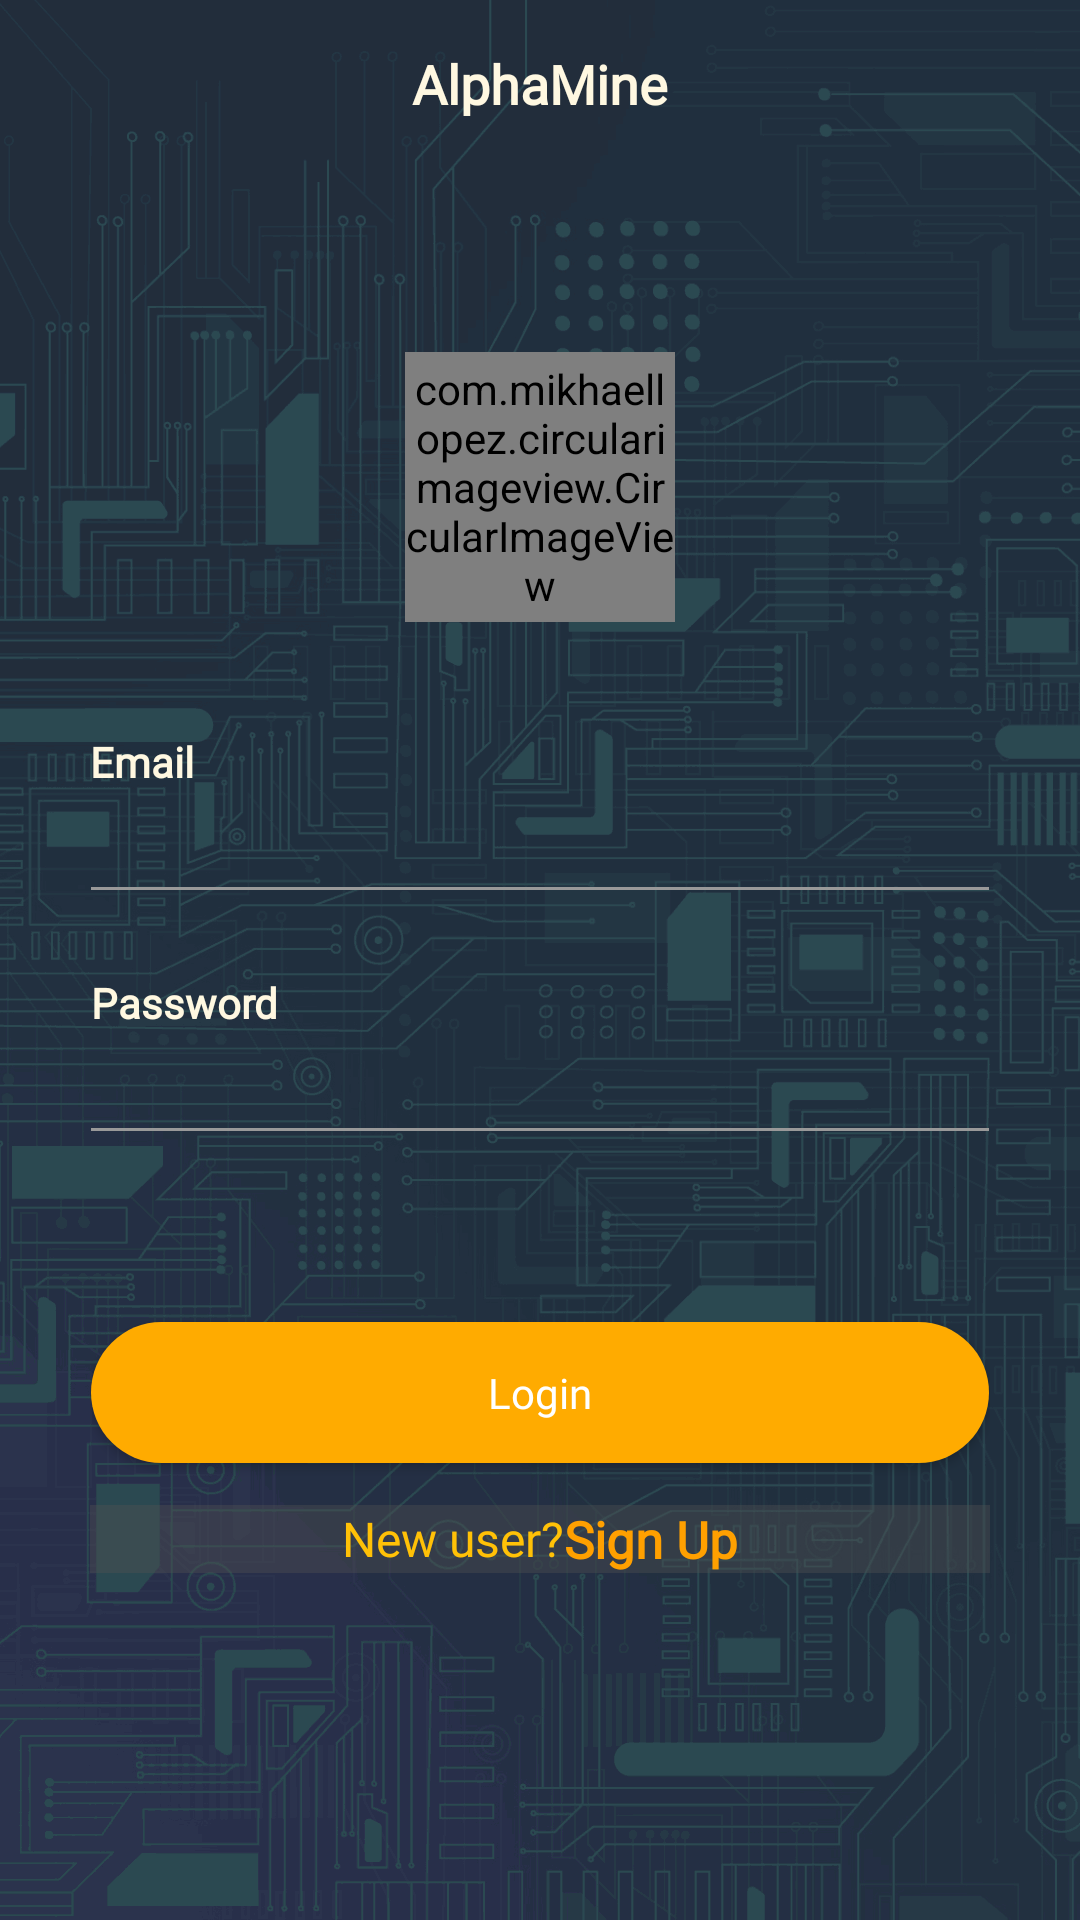

Reconstruct the res/layout file that produces this screen, plus the resources it refers to.
<!-- AndroidManifest.xml: application theme AppTheme -->
<!-- res/layout/activity_login.xml -->
<?xml version="1.0" encoding="utf-8"?>
<RelativeLayout xmlns:android="http://schemas.android.com/apk/res/android"
    xmlns:app="http://schemas.android.com/apk/res-auto"
    xmlns:tools="http://schemas.android.com/tools"
    android:layout_width="match_parent"
    android:layout_height="match_parent"
    tools:context="activities.LoginActivity"
    android:background="@color/grey_90">

    <ImageView
        android:layout_width="match_parent"
        android:layout_height="match_parent"
        android:src="@drawable/background"
        android:alpha="0.15"
        android:scaleType="centerCrop"/>

    <include layout="@layout/action_bar" />

    <RelativeLayout
        android:layout_width="match_parent"
        android:layout_height="match_parent">

        <LinearLayout
            android:layout_width="330dp"
            android:layout_height="wrap_content"
            android:layout_centerInParent="true"
            android:layout_centerVertical="true"
            android:orientation="vertical"
            android:padding="@dimen/spacing_large">

            <com.mikhaellopez.circularimageview.CircularImageView
                android:layout_width="90dp"
                android:layout_height="90dp"
                android:layout_margin="@dimen/spacing_xsmall"
                android:src="@drawable/app_logo_trans"
                app:civ_border="true"
                app:civ_border_color="@color/black"
                app:civ_border_width="1dp"
                app:civ_shadow="true"
                app:civ_shadow_radius="3dp"
                android:layout_gravity="center"/>

            <View
                android:layout_width="0dp"
                android:layout_height="@dimen/spacing_xlarge" />

            <TextView
                android:layout_width="wrap_content"
                android:layout_height="wrap_content"
                android:text="@string/email"
                android:textAlignment="center"
                android:textAppearance="@style/Base.TextAppearance.AppCompat.Small"
                android:textColor="@color/amber_50"
                android:textStyle="bold"
                android:fontFamily="@font/font1"/>

            <com.google.android.material.textfield.TextInputEditText
                android:id="@+id/UserName_EdtTxt"
                android:layout_width="match_parent"
                android:layout_height="wrap_content"
                android:layout_marginLeft="-4dp"
                android:layout_marginRight="-4dp"
                android:inputType="textEmailAddress"
                android:maxLength="50"
                android:maxLines="1"
                android:singleLine="true"
                android:textColor="@color/blue_grey_300"
                android:theme="@style/EditText.Grey" />

            <View
                android:layout_width="0dp"
                android:layout_height="@dimen/spacing_mlarge" />

            <TextView
                android:layout_width="wrap_content"
                android:layout_height="wrap_content"
                android:text="Password"
                android:textAlignment="center"
                android:textAppearance="@style/Base.TextAppearance.AppCompat.Small"
                android:textColor="@color/amber_50"
                android:textStyle="bold"
                android:fontFamily="@font/font1"/>

            <com.google.android.material.textfield.TextInputEditText
                android:id="@+id/Password_EdtTxt"
                android:layout_width="match_parent"
                android:layout_height="wrap_content"
                android:layout_marginLeft="-4dp"
                android:layout_marginRight="-4dp"
                android:inputType="textPassword"
                android:maxLength="50"
                android:maxLines="1"
                android:singleLine="true"
                android:textColor="@color/blue_grey_300"
                android:theme="@style/EditText.Grey" />

            <View
                android:layout_width="0dp"
                android:layout_height="@dimen/spacing_middle" />

            <TextView
                android:id="@+id/forgot_password"
                android:layout_width="wrap_content"
                android:layout_height="wrap_content"
                android:layout_gravity="right|end"
                android:layout_marginTop="@dimen/spacing_medium"
                android:clickable="true"
                android:text="@string/forgot_password"
                android:textAppearance="@style/Base.TextAppearance.AppCompat.Subhead"
                android:textColor="@color/black"
                android:textStyle="bold"
                android:visibility="invisible"
                android:focusable="true" />

            <View
                android:layout_width="0dp"
                android:layout_height="@dimen/spacing_large" />

            <Button
                android:id="@+id/Login_Btn"
                android:layout_width="match_parent"
                android:layout_height="55dp"
                android:layout_marginLeft="-4dp"
                android:layout_marginRight="-4dp"
                android:background="@drawable/btn_rounded"
                android:text="@string/login"
                android:textAllCaps="false"
                android:fontFamily="@font/font1"
                android:textColor="@color/white" />

            <View
                android:layout_width="0dp"
                android:layout_height="@dimen/spacing_medium" />

            <LinearLayout
                android:layout_width="match_parent"
                android:layout_height="wrap_content"
                android:layout_marginTop="@dimen/spacing_medium"
                android:gravity="center"
                android:orientation="horizontal"
                android:background="#61535353">

                <TextView
                    android:layout_width="wrap_content"
                    android:layout_height="wrap_content"
                    android:text="@string/new_user"
                    android:fontFamily="@font/font1"
                    android:textSize="16sp"
                    android:textColor="@color/amber_500" />

                <TextView
                    android:id="@+id/sign_up"
                    android:layout_width="wrap_content"
                    android:layout_height="wrap_content"
                    android:clickable="true"
                    android:text="@string/sign_up"
                    android:fontFamily="@font/font1"
                    android:textSize="17sp"
                    android:textColor="@color/amber_700"
                    android:textStyle="bold"
                    android:focusable="true" />

            </LinearLayout>

        </LinearLayout>

    </RelativeLayout>


</RelativeLayout>
<!-- res/layout/action_bar.xml (included above) -->
<?xml version="1.0" encoding="utf-8"?>
<androidx.appcompat.widget.Toolbar xmlns:android="http://schemas.android.com/apk/res/android"
    android:id="@+id/toolbar"
    android:layout_width="match_parent"
    android:layout_height="wrap_content"
    android:background="#00000000"
    android:elevation="4dp">

    <TextView
        android:id="@+id/toolbar_title"
        android:layout_width="wrap_content"
        android:layout_height="wrap_content"
        android:layout_gravity="center"
        android:fontFamily="@font/font1"
        android:text="@string/app_name"
        android:textColor="@color/amber_50"
        android:textSize="18.0sp"
        android:textStyle="bold" />

</androidx.appcompat.widget.Toolbar>
<!-- resources referenced by this layout -->
<resources>
  <color name="amber_50">#FFF8E1</color>
  <color name="amber_500">#FFC107</color>
  <color name="amber_700">#FFA000</color>
  <color name="black">#000000</color>
  <color name="blue_grey_300">#90A4AE</color>
  <color name="grey_90">#263238</color>
  <color name="white">#ffffff</color>
  <dimen name="spacing_large">15dp</dimen>
  <dimen name="spacing_medium">5dp</dimen>
  <dimen name="spacing_middle">10dp</dimen>
  <dimen name="spacing_mlarge">20dp</dimen>
  <dimen name="spacing_xlarge">35dp</dimen>
  <dimen name="spacing_xsmall">2dp</dimen>
  <!-- drawable app_logo_trans: png bitmap (drawable, 374527 bytes) -->
  <!-- drawable background: png bitmap (drawable, 120134 bytes) -->
  <!-- drawable btn_rounded: vector/xml drawable (drawable, 2232 chars, omitted) -->
  <string name="app_name">AlphaMine</string>
  <string name="email">Email</string>
  <string name="forgot_password">Forgot Password?</string>
  <string name="login">Login</string>
  <string name="new_user">New user?</string>
  <string name="sign_up">Sign Up</string>
  <style name="EditText.Grey" parent="@style/AppTheme">
          <item name="colorControlActivated">@color/grey_60</item>
          <item name="colorControlHighlight">@color/grey_60</item>
          <item name="colorControlNormal">@color/grey_40</item>
      </style>
  <style name="AppTheme" parent="Theme.AppCompat.Light.NoActionBar">
          
          <item name="colorPrimary">@color/colorPrimary</item>
          <item name="colorPrimaryDark">@color/colorPrimaryDark</item>
          <item name="colorAccent">@color/colorAccent</item>
      </style>
  <color name="grey_60">#666666</color>
  <color name="grey_40">#999999</color>
  <color name="colorPrimary">#313333</color>
  <color name="colorPrimaryDark">#272C2C</color>
  <color name="colorAccent">#333232</color>
</resources>
